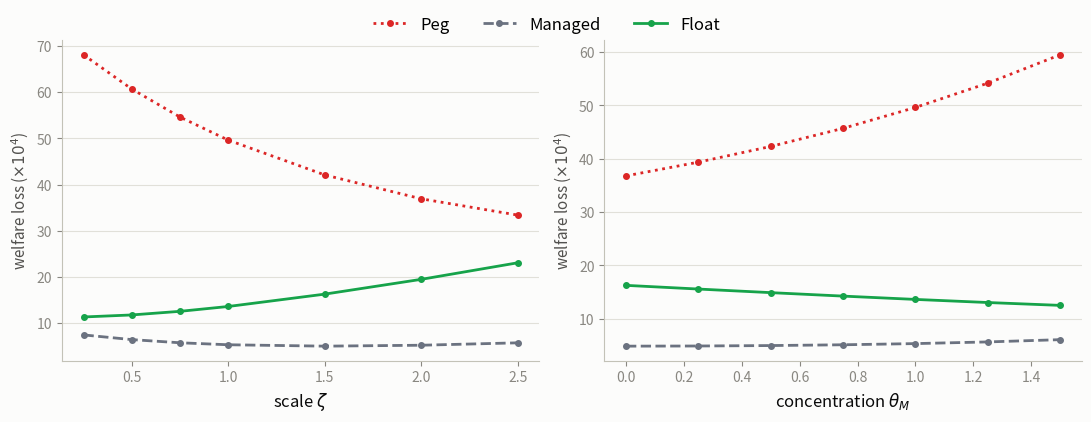

This figure's Python source:
import matplotlib
matplotlib.use("Agg")
import matplotlib.pyplot as plt

zeta = [0.25, 0.50, 0.75, 1.00, 1.50, 2.00, 2.50]
zeta_peg     = [68.0923, 60.6833, 54.6193, 49.6315, 42.1035, 36.9361, 33.4123]
zeta_managed = [7.4890, 6.4723, 5.7864, 5.3573, 5.0557, 5.2553, 5.7752]
zeta_float   = [11.3694, 11.8072, 12.5905, 13.6393, 16.3097, 19.5097, 23.0897]

theta = [0.00, 0.25, 0.50, 0.75, 1.00, 1.25, 1.50]
theta_peg     = [36.7987, 39.3696, 42.3178, 45.7107, 49.6315, 54.1842, 59.4992]
theta_managed = [4.8775, 4.9072, 4.9898, 5.1356, 5.3573, 5.6708, 6.0956]
theta_float   = [16.2751, 15.5831, 14.9098, 14.2598, 13.6393, 13.0564, 12.5219]

COLOR_PEG = "#dc2626"
COLOR_MANAGED = "#6b7280"
COLOR_FLOAT = "#16a34a"
SURFACE = "#fcfcfb"

fig, axes = plt.subplots(1, 2, figsize=(11, 4.0), dpi=200)
fig.patch.set_facecolor(SURFACE)

panels = [
    (axes[0], zeta, zeta_peg, zeta_managed, zeta_float, r"scale $\zeta$"),
    (axes[1], theta, theta_peg, theta_managed, theta_float, r"concentration $\theta_M$"),
]

for ax, x, peg, managed, floatv, xlabel in panels:
    ax.set_facecolor(SURFACE)
    ax.plot(x, peg, color=COLOR_PEG, linestyle=":", marker="o", markersize=4,
            linewidth=2, label="Peg")
    ax.plot(x, managed, color=COLOR_MANAGED, linestyle="--", marker="o", markersize=4,
            linewidth=2, label="Managed")
    ax.plot(x, floatv, color=COLOR_FLOAT, linestyle="-", marker="o", markersize=4,
            linewidth=2, label="Float")
    ax.set_xlabel(xlabel, fontsize=12, color="#0b0b0b")
    ax.set_ylabel("welfare loss ($\\times10^4$)", fontsize=11, color="#52514e")
    ax.spines["top"].set_visible(False)
    ax.spines["right"].set_visible(False)
    ax.spines["left"].set_color("#c3c2b7")
    ax.spines["bottom"].set_color("#c3c2b7")
    ax.tick_params(colors="#898781", labelsize=10)
    ax.yaxis.grid(True, color="#e1e0d9", linewidth=0.8, zorder=0)
    ax.set_axisbelow(True)

handles, labels = axes[0].get_legend_handles_labels()
fig.legend(handles, labels, loc="upper center", ncol=3, frameon=False,
           fontsize=12, bbox_to_anchor=(0.5, 1.06))

fig.tight_layout()
fig.savefig("openness_concentration.pdf", facecolor=fig.get_facecolor(), bbox_inches="tight")
fig.savefig("openness_concentration.png", facecolor=fig.get_facecolor(), bbox_inches="tight")
print("saved")
